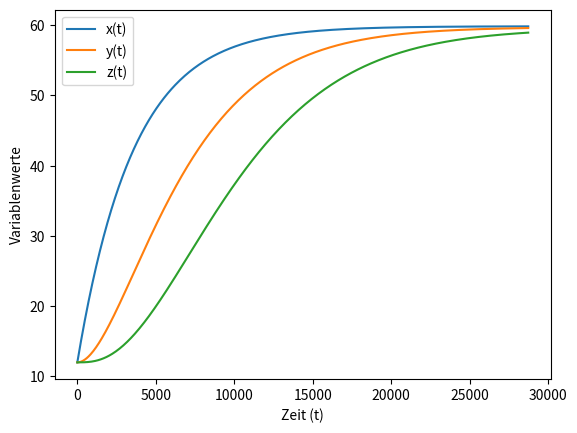

Write Python code to recreate this figure.
import math
import pandas as pd
import numpy as np
import matplotlib.pyplot as plt
from scipy.integrate import odeint

####Parameter
n = 5                                          # Anzahl Schichten
#Geomotrie Tank
height = 2                                     # Höhe Tank in m
diameter = 0.69                                # Durchmesser Tank in m
A_node = math.pi * (diameter/2)**2             # Grundfläche
volume = A_node * height                       # Volumen Tank in m^3
m_tank = volume * 1000                         # masse des Tanks 
height_node = height/n                         # höhe einer Schicht
####eigenschaftern
lambda_w = 1                                   # Wasserleitfähigkeit in W/m*K
cw = 4190                                      # spezifische Wärmekapazität J/kg*K
U = 0.50                                       # Wärmedurchgangskoeffizient der Wand in W/M^2*K
#### Umgebung
T_ambient = 12                                 # Umgebungstemperatur in °C
T = 12                                         # Anfangstemperatur speicher in °C
#### Erzeuger
T_s_out = 60                                   # Einspeisetemperatur in °C
m_s = 150 / 3600                               # Massenstrom vom Erzeuger kg/s
#### Verbraucher
T_l_out = 0                                    # Rücklauftemperatur des Verbrauchers in °C
m_l     = 0                                    # Massenstrom vom verbraucher kg/s

m_e = m_s - m_l                                # effektiver massflow
                                               # Betrachtete Zeit in s
m = m_tank / n                                 # masse einer einzelnen Schicht in kg

### Diese Bedinungen beschreibt ob gerade
if m_e > 0:
    delta_1 = 1
else:
    delta_1 = 0
    
if m_e < 0:
    delta_2 = 1
else:
    delta_2 = 0

### Diese Bedingungen gelten für jede Schicht
# delta_s: suply into top layer und delta_l : load return into bottom layer
i = 1
if i == 1:
    delta_s = 1
else:
    delta_s = 0

if i == n: 
    delta_l = 1
else:
    delta_l = 0
# Man muss eine If schleife für die Mantelfläche des Knoten machen da Knoten 1 und N eine andere haben als die anderen
A_lateral_1 = math.pi * diameter * height_node + A_node 
A_lateral_2 = math.pi * diameter * height_node
A_lateral_3 = math.pi * diameter * height_node + A_node 

# Definition des Differentialgleichungssystems
def differentialgleichungen(u, t):
    x, y, z = u
    dxdt = (1 /(m * cw)) * (delta_s * m_s *cw * (T_s_out - x)       # Wärmezufuhr von Erzeuger 
                         - delta_l * m_l *cw * (x - T_l_out)        # Rücklauf von Last 
                         - U * A_lateral_1*   (x - T_ambient))      # Umgebungsverluste
                       # + delta_1 *m_e*cw* (Ti-1 - Ti)             # Wärmeübertragung durch Massenstrom von Schicht 1
                       # + delta_2 *m_e*cw* (T_i - Ti+1)            # Wärmeübertragung durch Massenstrom von Schicht 3
                       # - ((A_node*lambda_w)/height_node)*(Ti - Ti-1) # Konvektion

    dydt = (1 /(m * cw)) * (#delta_s * m_s *cw * (T_s_out - y)      # Wärmezufuhr von Erzeuger 
                         - delta_s * m_l *cw * (y - T_l_out)        # Rücklauf von Last 
                         - U * A_lateral_2 *   (y - T_ambient)      # Umgebungsverluste
                         + delta_1 *m_e*cw* (x - y)                 # Wärmeübertragung durch Massenstrom von Schicht 1
                         + delta_2 *m_e*cw* (y - z)                 # Wärmeübertragung durch Massenstrom von Schicht 3
                         - ((A_node*lambda_w)/height_node)*(y - x)) # Konvektion

    dzdt = (1 /(m * cw)) * (#delta_s * m_s *cw * (T_s_out - z)      # Wärmezufuhr von Erzeuger 
                         - delta_l * m_l *cw * (z - T_l_out)        # Rücklauf von Last 
                         - U * A_lateral_3*   (z     - T_ambient)  # Umgebungsverluste
                         + delta_1 *m_e*cw* (y - z)                 # Wärmeübertragung durch Massenstrom von Schicht 1
                       # + delta_2 *m_e*cw* (T_i     - Ti+1)        # Wärmeübertragung durch Massenstrom von Schicht 3
                         - ((A_node*lambda_w)/height_node)*(z - y)) # Konvektion

    return [dxdt, dydt, dzdt]


u0 = [T, T, T]


t_values = np.arange(0, 28800, 60)


u_values = odeint(differentialgleichungen, u0, t_values)

x_values, y_values, z_values = u_values.T

# Darstellung der Ergebnisse
plt.plot(t_values, x_values, label='x(t)')
plt.plot(t_values, y_values, label='y(t)')
plt.plot(t_values, z_values, label='z(t)')
plt.xlabel('Zeit (t)')
plt.ylabel('Variablenwerte')
plt.legend()
plt.show()